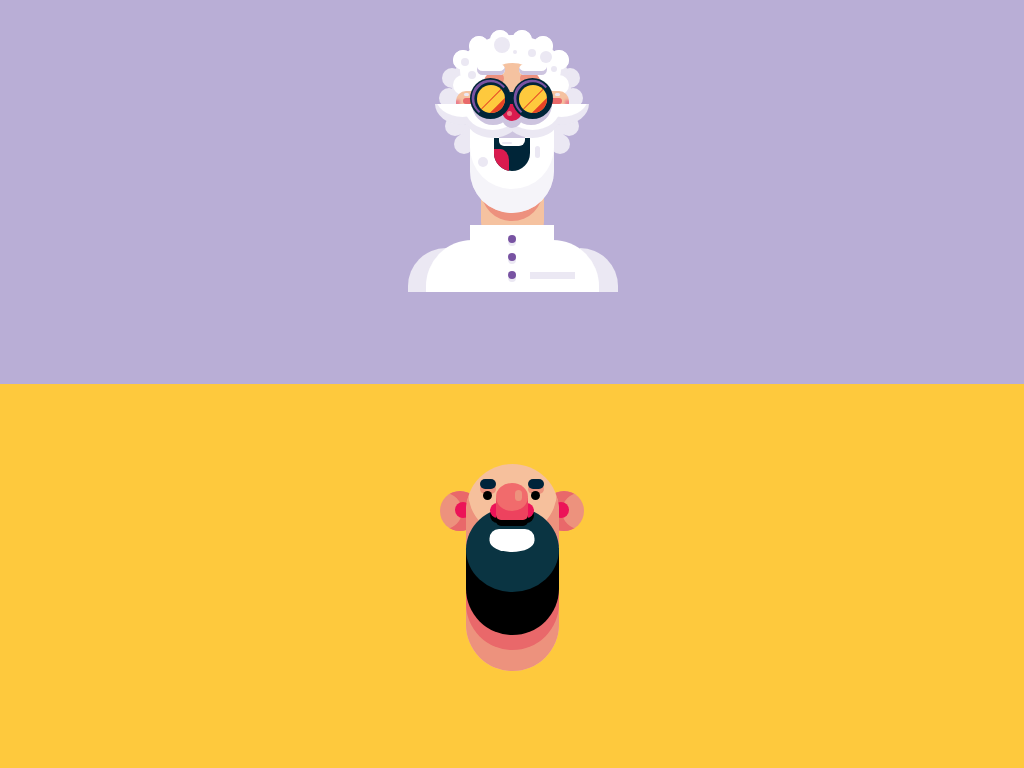

Write a web page that renders exactly this picture using CSS.

<!-- file: Index.html -->
<!DOCTYPE html>
<html lang="en">

<head>
    <meta charset="UTF-8">
    <meta http-equiv="X-UA-Compatible" content="IE=edge">
    <meta name="viewport" content="width=device-width, initial-scale=1.0">
    <link rel="stylesheet" href="/style.css">
    <link rel="stylesheet" href="/style1.css">
    <title>Picture</title>
</head>

<body>
    <section class="first-drawing">
        <div class="hair">
            <div class="hair-style1"></div>
            <div class="hair-style2"></div>
        </div>
        <div class="head">
            <div class="face">
                <div class="eyebrows">
                    <div class="eyebrows1"></div>
                    <div class="eyebrows2"></div>
                </div>
                <div class="ears">
                    <div class="ear1">
                        <div></div>
                    </div>
                    <div class="ear2">
                        <div></div>
                    </div>
                </div>
                <div class="glasses">
                    <div class="style-lent"></div>
                    <div class="lens1">
                        <div></div>
                        <div></div>
                    </div>
                </div>
                <div class="glasses2">
                    <div class="style-lent"></div>
                    <div class="lens1">
                        <div></div>
                        <div></div>
                    </div>
                </div>
                <div class="moustache">
                    <div class="nose">
                    </div>
                    <div class="style-moustache">

                    </div>
                    <div class="style-moustache2"></div>
                </div>
            </div>
            <div class="beard">
                <div class="mouth">
                    <div class="teeth"></div>
                    <div class="language"></div>
                </div>
                <div class="shade1"></div>
                <div class="shade2"></div>
            </div>
            <div class="beard-style">
            </div>
        </div>
        <div class="body-content">
            <div class="shoulder-left">

            </div>
            <div class="torso">
                <ul>
                    <li></li>
                    <li></li>
                    <li></li>
                </ul>
                <div class="pocket"></div>
            </div>
            <div class="shoulder-right">
            </div>
        </div>
    </section>
    <section class="second-drawing">
        <div class="background-style"></div>
        <div class="ears">
            <div class="ear1"></div>
            <div class="ear2"></div>
        </div>
        <div class="hair"></div>
        <div class=" hair-style">
            <div class="hair hair-1"></div>
            <div class="hair hair-2"></div>
        </div>

        <div class="head">
            <div class="eyes">
                <div>
                    <div class="eyebrows"></div>
                    <div class="eye"></div>
                </div>
                <div>
                    <div class="eyebrows"></div>
                    <div class="eye"></div>
                </div>
            </div>
            <div class="nose">
                <div></div>
            </div>
            <div class="nose-style"></div>
            <div class="moustache"></div>
            <div class="beard"></div>
        </div>
        <div class="body"></div>
    </section>
</body>

</html>


/* file: style.css */
* {
    margin: 0px;
    padding: 0px;
    box-sizing: border-box;
}

:root {
    --background-primary: #B9AED6;
    --background-secondary: #FEC93D;
    --skin-primary: #f5c2a0;
    --body-primary: #ffffff;
    --color-details-1: #7853a2;
    --color-details-2: #002538;
    --color-details-3: #da1b4f;
    --color-details-4: #e64326;
    --color-details-5: #e9696a;
    --shade-1: #ebe8f3;
    --shade--2: #ea7b8b;
    --shade--3: #ed917e;
    --shade--4: #cdc4df;
}

.first-drawing {
    width: 100vw;
    height: 50vh;
    background-color: var(--background-primary);
    display: block;
    top: 0px;
    position: relative;
    overflow: hidden;
    display: flex;
    flex-direction: column;
    justify-content: flex-start;
    align-items: center;

}

.second-drawing {
    width: 100vw;
    height: 50vh;
    background-color: var(--background-secondary);
    display: block;
    position: relative;
}

.first-drawing .head {
    background-color: var(--skin-primary);
    width: 63px;
    height: 190px;
    position: relative;
    inset-block-start: 63px;
    border-radius: 50px;
    z-index: 2;
}

.first-drawing .body-content {
    width: 375px;
    position: relative;
    inset-block-start: -190px;
}

.first-drawing .body-content .torso {
    height: 67px;
    width: 84px;
    background-color: var(--body-primary);
    position: absolute;
    inset-block-start: 225px;
    inset-inline-start: 50%;
    transform: translate(-50%, 0);
    z-index: 2;
}

.first-drawing .body-content .shoulder-left {
    height: 52px;
    width: 46px;
    background-color: var(--body-primary);
    position: absolute;
    inset-block-start: 240px;
    inset-inline-start: 27%;
    z-index: 3;
    border-top-left-radius: 50px;
    color: var(--shade-1);
    box-shadow: -22px 4px 0 -4px;
}

.first-drawing .body-content .shoulder-right {
    height: 52px;
    width: 46px;
    background-color: var(--body-primary);
    position: absolute;
    inset-block-start: 240px;
    inset-inline-start: 61%;
    z-index: 1;
    border-top-right-radius: 50px;
    color: var(--shade-1);
    box-shadow: 23px 4px 0 -4px;
}

.first-drawing .body-content .torso ul {
    display: flex;
    height: 95%;
    width: 100%;
    list-style: none;
    flex-direction: column;
    justify-content: space-evenly;
    align-items: center;
}

.first-drawing .body-content .torso ul li {
    width: 8px;
    height: 8px;
    background-color: var(--color-details-1);
    border-radius: 50%;
    color: var(--shade-1);
    box-shadow: 0px 3px;
}

.first-drawing .body-content .torso .pocket {
    height: 7px;
    width: 45px;
    background-color: var(--shade-1);
    position: absolute;
    inset-block-start: 47px;
    inset-inline-start: 60px;
    z-index: 6;
}

.first-drawing .head .beard {
    width: 84px;
    height: 109px;
    background-color: var(--body-primary);
    position: relative;
    inset-block-start: 41px;
    inset-inline-start: 50%;
    transform: translate(-50%, 0);
    border-radius: 0px 0px 200px 200px;
    -moz-border-radius: 0px 0px 200px 200px;
    -webkit-border-radius: 0px 0px 200px 200px;
    box-shadow: 0px -24px 0px 0px rgba(235, 232, 243, 0.49) inset;
    -webkit-box-shadow: 0px -24px 0px 0px rgba(235, 232, 243, 0.49) inset;
    -moz-box-shadow: 0px -24px 0px 0px rgba(235, 232, 243, 0.49) inset;
    z-index: 1;
}

.first-drawing .head .beard-style {
    width: 62px;
    height: 109px;
    background-color: var(--shade--3);
    position: absolute;
    inset-block-start: 49px;
    inset-inline-start: 50%;
    transform: translate(-50%, 0);
    border-radius: 0px 0px 200px 200px;
    z-index: -1;
}

.first-drawing .head .beard .mouth {
    position: relative;
    inset-block-start: 34px;
    background-color: var(--color-details-2);
    width: 36px;
    height: 33px;
    margin: 0 auto;
    border-radius: 0px 0px 200px 200px;
    -moz-border-radius: 0px 0px 200px 200px;
    -webkit-border-radius: 0px 0px 200px 200px;
    overflow: hidden;
}


.first-drawing .head .beard .mouth .teeth {
    width: 26px;
    height: 8px;
    background-color: var(--body-primary);
    margin: 0 auto;
    border-radius: 0px 0px 6px 5px;
    -moz-border-radius: 0px 0px 6px 5px;
    -webkit-border-radius: 0px 0px 6px 5px;
}

.first-drawing .head .beard .mouth .teeth::before {
    content: "";
    position: absolute;
    top: 4px;
    left: 8px;
    width: 10px;
    height: 2px;
    background-color: var(--shade-1);
    border-radius: 20px;
}

.first-drawing .head .beard .mouth .language {
    background-color: var(--color-details-3);
    width: 18px;
    height: 23px;
    border-top-right-radius: 50%;
    position: relative;
    inset-block-start: 3px;
    inset-inline-start: -3px;

}

.first-drawing .head .beard .shade1 {
    width: 10px;
    height: 10px;
    background-color: var(--shade-1);
    position: relative;
    inset-block-start: 20px;
    inset-inline-start: 8px;
    border-radius: 50%;
}

.first-drawing .head .beard .shade2 {
    width: 5px;
    height: 12px;
    background-color: var(--shade-1);
    position: relative;
    inset-block-start: -1px;
    inset-inline-start: 65px;
    border-radius: 20px;
}

.first-drawing .head .face .moustache {
    width: 154px;
    height: 34px;
    position: absolute;
    inset-inline-start: 50%;
    inset-block-start: 41px;
    transform: translate(-50%, 0);
    z-index: 2;
    overflow: hidden;

}

.first-drawing .head .face .moustache .style-moustache {
    display: block;
    width: 55px;
    height: 43px;
    background-color: var(--shade-1);
    border-radius: 0 0 50% 50%;
    position: relative;
    inset-block-start: -22px;
    color: var(--shade-1);
    box-shadow: 30px 13px, 70px 13px, 99px 0px;
    z-index: 2;
}
.first-drawing .head .face .moustache .style-moustache2  {
    width: 26.4px;
    height: 20px;
    position: absolute;
    inset-block-start: 20px;
    inset-inline-start: 63.7px;
    background-color: var(--shade--4);

}
.first-drawing .head .face .moustache .style-moustache::before {
    content: "";
    position: absolute;
    inset-block-start: -8px;
    width: 55px;
    height: 43px;
    background-color: var(--body-primary);
    border-radius: 0 0 50% 50%;
    color: var(--body-primary);
    box-shadow: 30px 13px, 70px 13px, 99px 0px;
}

.first-drawing .head .face .nose {
    width: 20px;
    height: 20px;
    position: absolute;
    inset-block-start: -3px;
    border-radius: 50%;
    background-color: var(--color-details-3);
    z-index: 3;
    inset-inline-start: 50%;
    transform: translate(-50%, 0);
    color: var(--shade--4);
    box-shadow: 0px 7px, -19px -7px 0px 11px, 19px -7px 0px 11px;
}

.first-drawing .head .face .nose::before {
    content: "";
    position: absolute;
    inset-block-start: 10px;
    inset-inline-start: 5px;
    width: 5px;
    height: 5px;
    border-radius: 50%;
    background-color: var(--shade--2);
}

.first-drawing .head .face .glasses {
    position: absolute;
    inset-block-start: 15px;
    width: 41px;
    height: 41px;
    border-radius: 50%;
    background-color: var(--color-details-2);
    inset-inline-start: 50%;
    z-index: 3;
    overflow: hidden;
}

.first-drawing .head .face .glasses .style-lent {
    position: absolute;
    inset-block-start: 4px;
    inset-inline-start: -4px;
    width: 37px;
    height: 21px;
    background-color: var(--color-details-1);
    border-radius: 100px 100px 0px 0px;
    rotate: -45deg;
}


.first-drawing .head .face .glasses .style-lent::before {
    content: "";
    position: absolute;
    inset-block-start: 3px;
    inset-inline-start: 2px;
    width: 33px;
    height: 20px;
    background-color: var(--color-details-2);
    border-radius: 100px 100px 0 0;
}


.first-drawing .head .face .glasses2 {
    position: absolute;
    inset-block-start: 15px;
    width: 41px;
    height: 41px;
    border-radius: 50%;
    background-color: var(--color-details-2);
    inset-inline-start: -16%;
    z-index: 3;
}

.first-drawing .head .face .glasses2::before {
    content: "";
    position: absolute;
    inset-block-start: 14px;
    inset-inline-start: 40px;
    width: 3px;
    height: 12px;
    background-color: var(--color-details-2);
}

.first-drawing .head .face .glasses2 .style-lent {
    position: absolute;
    inset-block-start: 4px;
    inset-inline-start: -4px;
    width: 37px;
    height: 21px;
    background-color: var(--color-details-1);
    border-radius: 100px 100px 0px 0px;
    rotate: -45deg;
}


.first-drawing .head .face .glasses2 .style-lent::before {
    content: "";
    position: absolute;
    inset-block-start: 3px;
    inset-inline-start: 2px;
    width: 33px;
    height: 20px;
    background-color: var(--color-details-2);
    border-radius: 100px 100px 0 0;
}

.first-drawing .head .face .lens1 {
    margin: 50% auto;
    transform: translate(0, -50%);
    width: 28px;
    height: 28px;
    border-radius: 50%;
    background-color: var(--background-secondary);
    overflow: hidden;
}

.first-drawing .head .face .lens1 div:first-child {
    transform: translate(0, -50%);
    position: relative;
    inset-block-start: 10px;
    inset-inline-start: 4px;
    width: 1px;
    height: 100%;
    background-color: var(--color-details-4);
    rotate: 45deg;
}

.first-drawing .head .face .lens1 div:nth-child(2) {
    transform: translate(0, -50%);
    position: absolute;
    inset-block-start: 18px;
    inset-inline-start: 10px;
    width: 6px;
    height: 100%;
    background-color: var(--color-details-4);
    rotate: 45deg;
}

.first-drawing .head .face .ears .ear1 {
    width: 24px;
    height: 13px;
    background-color: var(--skin-primary);
    position: absolute;
    inset-block-start: 28px;
    inset-inline-start: -25px;
    border-radius: 10px 0 0 0;
    overflow: hidden;
}

.first-drawing .head .face .ears .ear1::before {
    content: "";
    position: absolute;
    inset-block-start: 7px;
    inset-inline-start: 7px;
    width: 24px;
    height: 6px;
    background-color: var(--color-details-5);
    border-radius: 10px 0 0 10px;
    color: var(--shade--2);
    box-shadow: -27px 2px 3px;
}

.first-drawing .head .face .ears .ear1 div {
    width: 5px;
    height: 3px;
    position: relative;
    inset-block-start: 2px;
    inset-inline-start: 8px;
    background-color: var(--shade-1);
    border-radius: 20px;
}

.first-drawing .head .face .ears .ear2 {
    width: 24px;
    height: 13px;
    background-color: var(--skin-primary);
    position: absolute;
    inset-block-start: 28px;
    inset-inline-start: 64px;
    border-radius: 0 10px 0 0;
    overflow: hidden;
}

.first-drawing .head .face .ears .ear2::before {
    content: "";
    position: absolute;
    inset-block-start: 7px;
    inset-inline-start: -7px;
    width: 24px;
    height: 6px;
    background-color: var(--color-details-5);
    border-radius: 0 10px 10px 0;
    color: var(--shade--2);
    box-shadow: 27px 2px 3px;
}

.first-drawing .head .face .ears .ear2 div {
    width: 5px;
    height: 3px;
    position: relative;
    inset-block-start: 2px;
    inset-inline-start: 10px;
    background-color: var(--shade-1);
    border-radius: 20px;
}

.first-drawing .head .face .eyebrows {
    height: 20px;
    width: 70px;
    position: absolute;
    inset-block-start: 1px;
    inset-inline-start: -4px;
    display: flex;
    justify-content: space-between;

}

.first-drawing .head .face .eyebrows .eyebrows1,
.first-drawing .head .face .eyebrows .eyebrows2 {
    height: 11px;
    width: 28px;
    background-color: var(--body-primary);
    border-radius: 20px;
    color: var(--shade--4);
    box-shadow: inset 0px -4px;
}

.first-drawing .head .face .eyebrows .eyebrows1::after {
    content: "";
    position: absolute;
    inset-block-start: 9px;
    inset-inline-start: 7px;
    height: 11px;
    width: 20px;
    background-color: var(--shade--3);
    border-radius: 30px 20px 20px 10px;
    z-index: -1;
}

.first-drawing .head .face .eyebrows .eyebrows2::after {
    content: "";
    position: absolute;
    inset-block-start: 9px;
    inset-inline-start: 43px;
    height: 11px;
    width: 20px;
    background-color: var(--shade--3);
    border-radius: 20px 30px 10px 20px;
    z-index: -1;
}

.first-drawing .hair {
    width: 150px;
    height: 124px;
    margin: 0 auto;
    position: absolute;
    inset-block-start: 30px;

}

.first-drawing .hair .hair-style1 {
    width: 20px;
    height: 20px;
    position: absolute;
    inset-block-end: 0;
    inset-inline-start: 17px;
    background-color: var(--shade-1);
    border-radius: 50%;
    color: var(--shade-1);
    box-shadow: -9px -18px, -15px -46px, -12px -66px, -1px -84px var(--body-primary), 15px -98px var(--body-primary), 36px -104px var(--body-primary), 58px -104px var(--body-primary), 79px -98px var(--body-primary), 95px -84px var(--body-primary), 106px -66px, 109px -46px, 105px -18px, 96px 0px, 90px -11px, 6px -11px;
}

.first-drawing .hair .hair-style1::before {
    content: "";
    position: absolute;
    inset-block-start: -99px;
    inset-inline-start: -2.5px;
    width: 119px;
    height: 105px;
    background-color: var(--shade-1);
    border-radius: 50%;
}

.first-drawing .hair .hair-style1::after {
    content: "";
    position: absolute;
    inset-block-start: -84px;
    inset-inline-start: -1px;
    width: 20px;
    height: 20px;
    background-color: var(--body-primary);
    border-radius: 50% 50% 10px 10px;
    color: var(--body-primary);
    box-shadow: 0px 25px, 96px 25px, 96px 0px,55px 18px , 16px -14px , 37px -20px, 59px -20px, 80px -14px, 22px 10px 0 15px, 36px 2px 0 15px, 50px 0px 0 15px, 62px 2.5px 0 15px, 73px 9px 0 15px;
}
.first-drawing .hair .hair-style2{
    width: 16px;
    height: 16px;
    background-color:var(--shade-1);
    position: absolute;
    inset-block-start: 7px;
    inset-inline-start: 57px;
    border-radius: 50%;
    color: var(--shade-1);
    box-shadow: -30px 30px 0 -4px,-37px 17px 0 -4px, 13px 7px 0 -6px, 44px 12px 0 -2px,30px 8px 0 -4px, 52px 24px 0 -5px;
}

/* file: style1.css */
:root {
    --background-primary: #B9AED6;
    --background-secondary: #FEC93D;
    --skin-1: #f5c2a0;
    --skin-2: #f6c09c;
    --body-primary: #ffffff;
    --color-details-1: #7853a2;
    --color-details-2: #002538;
    --color-details-3: #da1b4f;
    --color-details-4: #e64326;
    --color-details-5: #e9696a;
    --color-details-6: #e9686a;
    --color-details-7: #ed425e;
    --color-details-8: #f16b6c;
    --color-details-9: #ec1358;
    --shade: #000000;
    --shade-1: #ebe8f3;
    --shade--2: #ea7b8b;
    --shade--3: #ed917e;
    --shade--4: #cdc4df;
    --shade--5: #ed927d;
    --shade--6: #0a3442;
    --shade--7: #00243a;
}

.second-drawing {
    overflow: hidden;
}

.second-drawing .head {
    width: 93px;
    height: 207px;
    position: relative;
    inset-block-start: 80px;
    margin: 0 auto;
    background-color: var(--skin-2);
    border-radius: 50px;
    box-shadow: 0px -133px 0px 2px rgb(237, 145, 125) inset;
    -webkit-box-shadow: 0px -133px 0px 2px rgba(237, 146, 125, 1) inset;
    -moz-box-shadow: 0px -133px 0px 2px rgba(237, 146, 125, 1) inset;
}

.second-drawing .head .beard {
    width: 93px;
    height: 87px;
    position: absolute;
    inset-block-start: 84px;
    background-color: var(--shade);
    border-radius: 0 0 50px 50px;
    color: var(--color-details-6);
    box-shadow: 0 15px;

}

.second-drawing .head .moustache {
    width: 93px;
    height: 85px;
    background-color: var(--shade--6);
    position: absolute;
    inset-block-start: 43px;
    border-radius: 50%;
    z-index: 1;
}

.second-drawing .head .moustache::before {
    width: 45px;
    height: 23px;
    content: "";
    background-color: var(--body-primary);
    position: absolute;
    inset-block-start: 22px;
    inset-inline-start: 50%;
    transform: translate(-50%, 0);
    border-radius: 19px 19px 100% 100%;
    z-index: 1;
}

.second-drawing .head .nose {
    width: 32px;
    height: 22px;
    background-color: var(--color-details-7);
    position: absolute;
    inset-block-start: 34px;
    inset-inline-start: 50%;
    transform: translate(-50%, 0);
    border-radius: 0 0 5px 5px;
    z-index: 3;
    box-shadow: 0 6px;
}

.second-drawing .head .nose::before {
    content: "";
    width: 7px;
    height: 11px;
    background-color: var(--shade--5);
    position: absolute;
    inset-block-start: -8px;
    inset-inline-start: 60%;
    border-radius: 20px;
    z-index: 3;


}

.second-drawing .head .nose div {
    width: 32px;
    height: 28px;
    border-radius: 50%;
    background-color: var(--color-details-8);
    position: absolute;
    inset-block-start: -15px;
}

.second-drawing .head .nose-style {
    width: 44px;
    height: 15px;
    background-color: var(--color-details-9);
    position: absolute;
    inset-block-start: 39px;
    inset-inline-start: 50%;
    transform: translate(-50%, 0);
    border-radius: 20px;
    z-index: 2;
    box-shadow: 0 5px;
}

.second-drawing .head .eyes {
    width: 64px;
    height: 22px;
    display: flex;
    justify-content: space-between;
    position: absolute;
    inset-block-start: 15px;
    inset-inline-start: 50%;
    transform: translate(-50%, 0);
}

.second-drawing .head .eyes div .eyebrows {
    width: 16px;
    height: 10px;
    background-color: var(--shade--7);
    border-radius: 20px;
    color: var(--shade--5);
    box-shadow: 0 5px;
}

.second-drawing .head .eyes div .eye {
    width: 9px;
    height: 9px;
    background-color: var(--shade);
    border-radius: 50px;
    position: relative;
    inset-block-start: 2px;
    inset-inline-start: 3px;
}

.second-drawing .ears {
    width: 144px;
    height: 40px;
    position: absolute;
    inset-block-start: 107px;
    inset-inline-start: 50%;
    transform: translate(-50%, 0);
    display: flex;
    justify-content: space-between;
}

.second-drawing .ears .ear1 {
    width: 40px;
    height: 40px;
    background-color: var(--shade--5);
    border-radius: 50%;
    box-shadow: -16px 0px 0 2px inset  var(--color-details-6);
}

.second-drawing .ears .ear1::before {
    content: "";
    width: 16px;
    height: 16px;
    position: absolute;
    inset-block-start: 11px;
    inset-inline-start: 15px;
    background-color: var(--color-details-9);
    border-radius: 50%;
}

.second-drawing .ears .ear2 {
    width: 40px;
    height: 40px;
    background-color: var(--shade--5);
    border-radius: 50%;
    box-shadow: 16px 0px 0 2px inset  var(--color-details-6);
}

.second-drawing .ears .ear2::before {
    content: "";
    width: 16px;
    height: 16px;
    position: absolute;
    inset-block-start: 11px;
    inset-inline-start:113px;
    background-color: var(--color-details-9);
    border-radius: 50%;
}
